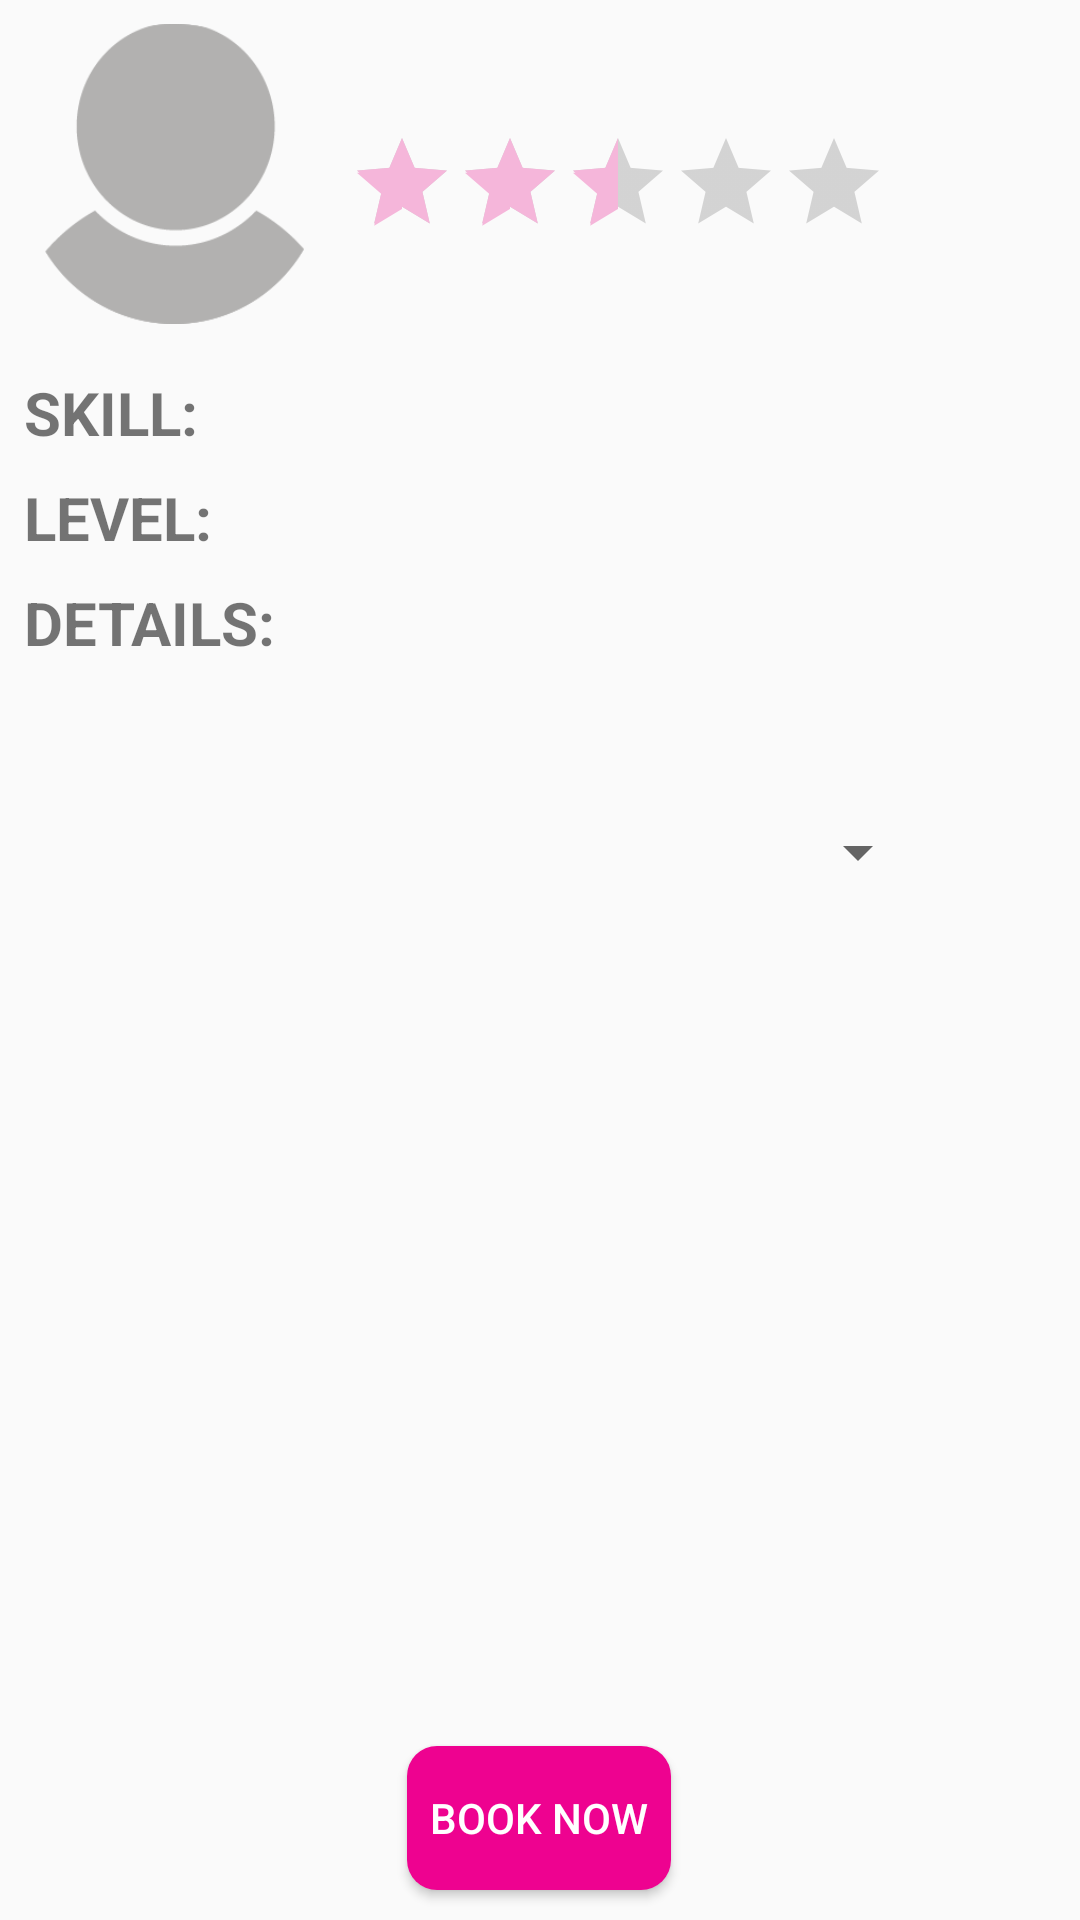

The Android layout XML behind this screen, and the referenced resources:
<!-- AndroidManifest.xml: application theme AppTheme -->
<!-- res/layout/activity_search_item_details.xml -->
<?xml version="1.0" encoding="utf-8"?>
<android.support.constraint.ConstraintLayout xmlns:android="http://schemas.android.com/apk/res/android"
    xmlns:app="http://schemas.android.com/apk/res-auto"
    xmlns:tools="http://schemas.android.com/tools"
    android:id="@+id/main_layout"
    android:layout_width="match_parent"
    android:layout_height="match_parent"
    tools:context=".SearchItemDetailsActivity">

    <TextView
        android:id="@+id/details_content_text_view"
        android:layout_width="wrap_content"
        android:layout_height="wrap_content"
        android:singleLine="false"
        android:maxLines="3"
        android:scrollbars="vertical"
        android:layout_gravity="center"
        tools:text="DETAILS_CONTENT_MOCK"
        android:textSize="20sp"
        android:layout_marginTop="8dp"
        app:layout_constraintStart_toStartOf="@+id/details_title_text_view"
        app:layout_constraintTop_toBottomOf="@+id/details_title_text_view" />

    <ImageView
        android:id="@+id/user_profile_image_view"
        android:layout_width="100dp"
        android:layout_height="100dp"
        android:layout_marginStart="8dp"
        android:layout_marginTop="8dp"
        android:background="@drawable/incognito"
        app:layout_constraintDimensionRatio="1:1"
        app:layout_constraintStart_toStartOf="parent"
        app:layout_constraintTop_toTopOf="parent" />

    <TextView
        android:id="@+id/user_name_text_view"
        android:layout_width="0dp"
        android:layout_height="27dp"
        android:layout_gravity="center"
        android:layout_marginStart="8dp"
        android:layout_marginEnd="8dp"
        android:gravity="center"
        tools:text="USER_NAME_MOCK"
        android:textSize="20sp"
        android:textStyle="bold"
        app:layout_constraintEnd_toEndOf="parent"
        app:layout_constraintStart_toEndOf="@+id/user_profile_image_view"
        app:layout_constraintTop_toTopOf="@+id/user_profile_image_view" />

    <RatingBar
        android:id="@+id/rating_bar"
        style="?android:attr/ratingBarStyleIndicator"
        android:layout_width="wrap_content"
        android:layout_height="wrap_content"
        android:layout_marginTop="8dp"
        android:isIndicator="true"
        android:numStars="5"
        android:rating="2.5"
        android:stepSize="0.1"
        android:transformPivotX="0dp"
        android:transformPivotY="0dp"
        app:layout_constraintStart_toStartOf="@+id/user_name_text_view"
        app:layout_constraintTop_toBottomOf="@+id/user_name_text_view" />

    <TextView
        android:id="@+id/rating_value_text_view"
        android:layout_width="0dp"
        android:layout_height="wrap_content"
        android:layout_marginStart="8dp"
        android:gravity="start"
        tools:text="X.X"
        android:textSize="20sp"
        android:textStyle="bold"
        app:layout_constraintBottom_toBottomOf="@+id/rating_bar"
        app:layout_constraintEnd_toEndOf="@+id/user_name_text_view"
        app:layout_constraintStart_toEndOf="@+id/rating_bar"
        app:layout_constraintTop_toTopOf="@+id/rating_bar" />

    <ImageView
        android:id="@+id/points_icon"
        android:layout_width="0dp"
        android:layout_height="0dp"
        android:layout_marginStart="8dp"
        android:background="@drawable/star_icon"
        app:layout_constraintBottom_toBottomOf="@+id/points_text_view"
        app:layout_constraintTop_toTopOf="@+id/points_text_view"
        app:layout_constraintDimensionRatio="1:1"
        app:layout_constraintStart_toEndOf="@+id/points_text_view"
        app:layout_constraintVertical_bias="1.0" />

    <TextView
        android:id="@+id/points_text_view"
        android:layout_width="wrap_content"
        android:layout_height="wrap_content"
        android:layout_marginEnd="8dp"
        android:layout_marginTop="8dp"
        android:gravity="center_vertical"
        tools:text="50"
        android:textSize="20sp"
        android:textStyle="bold"
        app:layout_constraintStart_toStartOf="@+id/rating_bar"
        app:layout_constraintTop_toBottomOf="@+id/rating_bar" />


    <TextView
        android:id="@+id/skill_title_text_view"
        android:layout_width="wrap_content"
        android:layout_height="0dp"
        android:layout_marginTop="16dp"
        android:gravity="center_vertical"
        android:text="@string/skill"
        android:textSize="20sp"
        android:textStyle="bold"
        app:layout_constraintStart_toStartOf="@+id/user_profile_image_view"
        app:layout_constraintTop_toBottomOf="@+id/user_profile_image_view" />

    <TextView
        android:id="@+id/skill_text_view"
        android:layout_width="wrap_content"
        android:layout_height="0dp"
        android:gravity="center_vertical"
        tools:text="SKILL_NAME"
        android:textSize="20sp"
        android:textStyle="bold"
        app:layout_constraintBottom_toBottomOf="@+id/skill_title_text_view"
        app:layout_constraintStart_toStartOf="@+id/guideline2"
        app:layout_constraintTop_toTopOf="@+id/skill_title_text_view" />

    <TextView
        android:id="@+id/level_title_text_view"
        android:layout_width="wrap_content"
        android:layout_height="wrap_content"
        android:layout_marginTop="8dp"
        android:gravity="center_vertical"
        android:text="@string/level"
        android:textSize="20sp"
        android:textStyle="bold"
        app:layout_constraintStart_toStartOf="@+id/skill_title_text_view"
        app:layout_constraintTop_toBottomOf="@+id/skill_title_text_view" />

    <TextView
        android:id="@+id/level_text_view"
        android:layout_width="wrap_content"
        android:layout_height="0dp"
        android:gravity="center_vertical"
        tools:text="SKILL_LEVEL"
        android:textSize="20sp"
        android:textStyle="bold"
        app:layout_constraintBottom_toBottomOf="@+id/level_title_text_view"
        app:layout_constraintStart_toStartOf="@+id/guideline2"
        app:layout_constraintTop_toTopOf="@+id/level_title_text_view" />

    <TextView
        android:id="@+id/details_title_text_view"
        android:textSize="20sp"
        android:textStyle="bold"
        android:layout_width="wrap_content"
        android:layout_height="wrap_content"
        android:layout_gravity="center"
        android:layout_marginTop="8dp"
        android:text="@string/details"
        app:layout_constraintStart_toStartOf="@+id/level_title_text_view"
        app:layout_constraintTop_toBottomOf="@+id/level_title_text_view" />

    <android.support.constraint.Guideline
        android:id="@+id/guideline2"
        android:layout_width="wrap_content"
        android:layout_height="wrap_content"
        android:orientation="vertical"
        app:layout_constraintGuide_begin="100dp" />

    <Spinner
        android:id="@+id/date_picker_spinner"
        android:layout_width="0dp"
        android:layout_height="wrap_content"
        android:layout_marginTop="16dp"
        android:layout_marginStart="50dp"
        android:layout_marginEnd="50dp"
        android:dropDownWidth="match_parent"
        app:layout_constraintHorizontal_bias="0.5"
        app:layout_constraintStart_toStartOf="parent"
        app:layout_constraintEnd_toEndOf="parent"
        app:layout_constraintTop_toBottomOf="@+id/details_content_text_view" />

    <Button
        android:id="@+id/booking_button"
        android:layout_width="wrap_content"
        android:layout_height="wrap_content"
        android:layout_marginStart="161dp"
        android:layout_marginEnd="162dp"
        android:layout_marginBottom="10dp"
        android:text="@string/booking_button"
        android:background="@drawable/my_button"
        android:textColor="@color/white"
        app:layout_constraintBottom_toBottomOf="parent"
        app:layout_constraintEnd_toEndOf="parent"
        app:layout_constraintStart_toStartOf="parent" />
</android.support.constraint.ConstraintLayout>
<!-- resources referenced by this layout -->
<resources>
  <color name="white">#ffffff</color>
  <!-- drawable incognito: png bitmap (drawable, 8426 bytes) -->
  <!-- drawable my_button (drawable) -->
  <?xml version="1.0" encoding="utf-8"?>
  <selector xmlns:android="http://schemas.android.com/apk/res/android" >
  <item android:state_pressed="true" >
      <shape android:shape="rectangle"  >
          <corners android:radius="10dp" />
          <gradient android:angle="-90"
              android:startColor="@color/colorPrimary" android:endColor="@color/colorPrimary"  />
      </shape>
  </item>
  <item android:state_focused="true">
      <shape android:shape="rectangle"  >
          <corners android:radius="10dp" />
          <solid android:color="@color/colorPrimaryLight"/>
      </shape>
  </item>
  <item >
      <shape android:shape="rectangle"  >
          <corners android:radius="10dp" />
          <gradient android:angle="-90" android:startColor="@color/colorPrimary" android:endColor="@color/colorPrimary" />
      </shape>
  </item>
  </selector>
  <string name="booking_button">Book Now</string>
  <string name="details">DETAILS:</string>
  <string name="level">LEVEL:</string>
  <string name="skill">SKILL:</string>
  <style name="AppTheme" parent="Theme.AppCompat.Light.DarkActionBar">
          <item name="colorPrimary">@color/colorPrimary</item>
          <item name="colorPrimaryDark">@color/colorPrimaryDark</item>
          <item name="colorAccent">@color/colorAccent</item>
      </style>
  <color name="colorPrimary">#ee0290</color>
  <color name="colorPrimaryLight">#fbe2f0</color>
  <color name="colorPrimaryDark">#880061</color>
  <color name="colorAccent">#f5b6da</color>
</resources>
